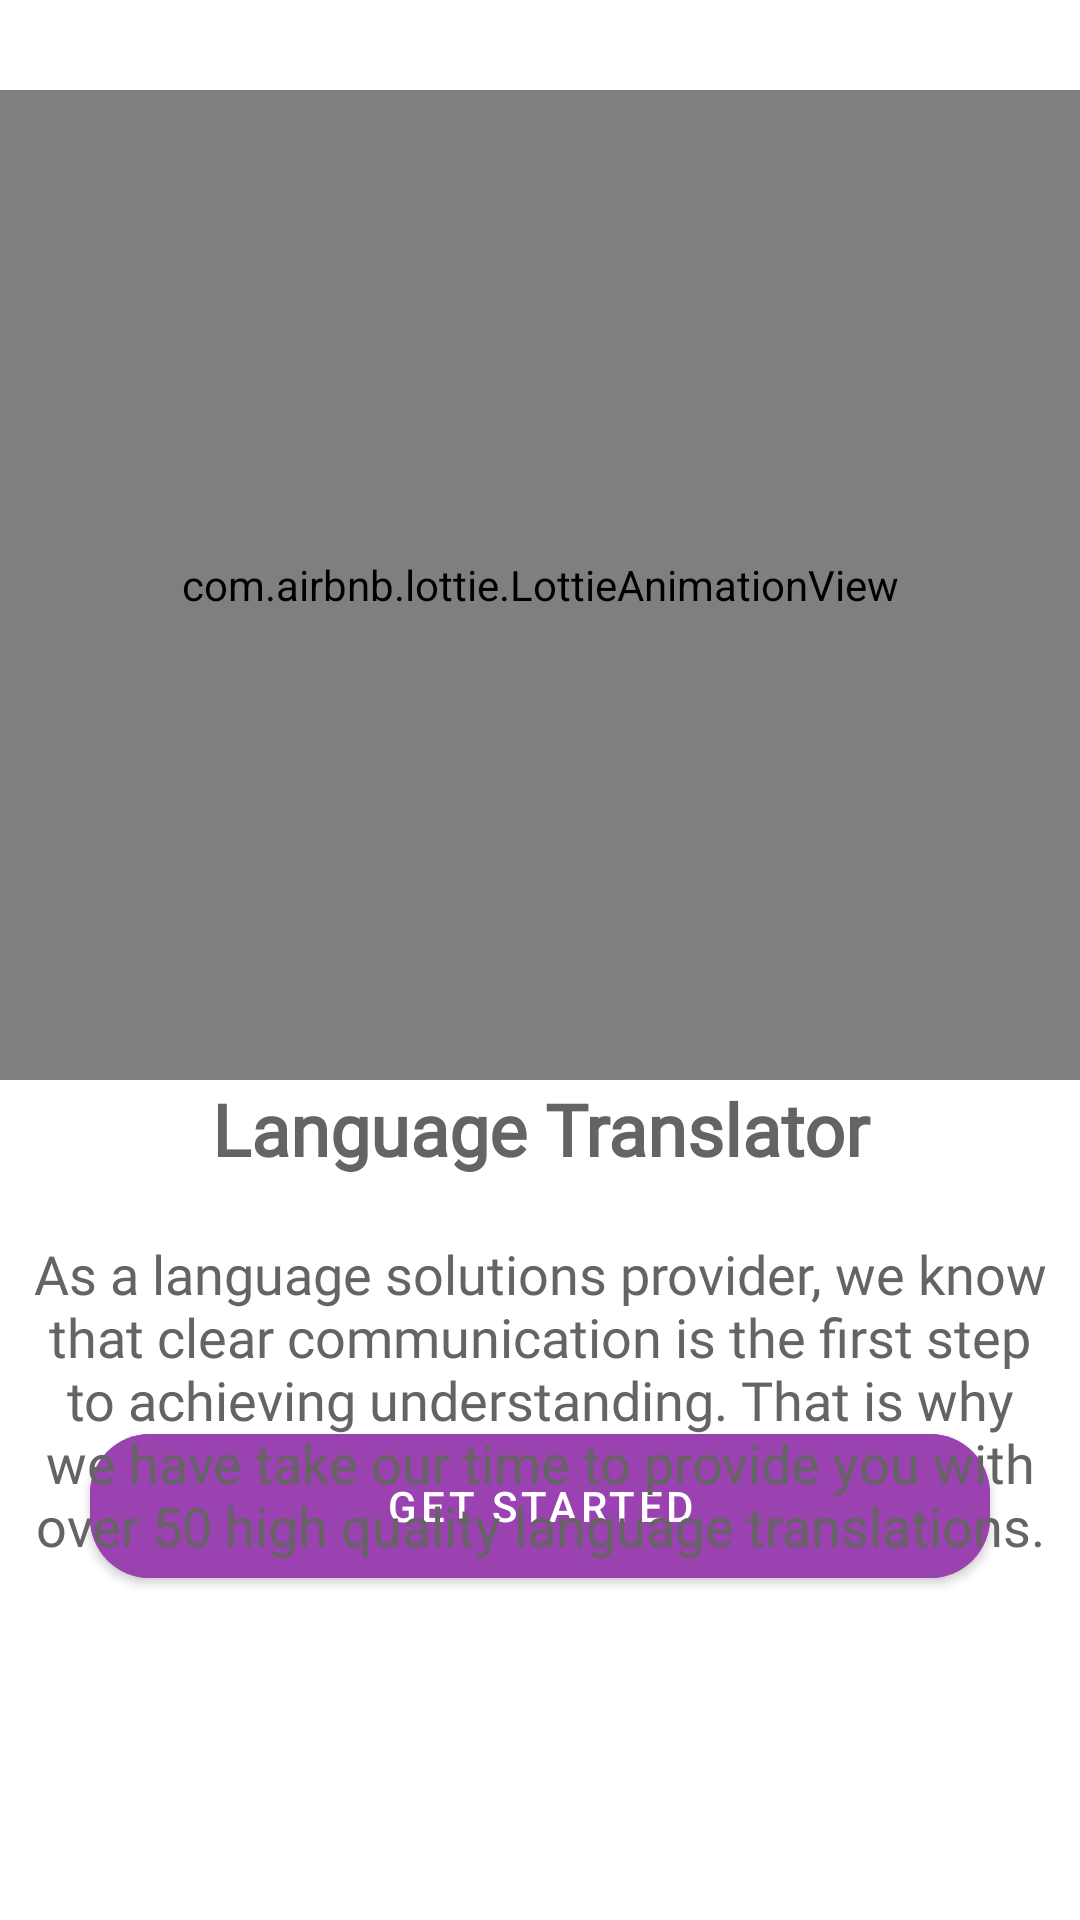

Here is an Android app screen rendered from its layout file. Give the layout XML and the strings, colors and styles it references.
<!-- AndroidManifest.xml: fallback theme Theme.MaterialComponents.DayNight.NoActionBar -->
<!-- res/layout/fragment_welcome.xml -->
<?xml version="1.0" encoding="utf-8"?>
<androidx.constraintlayout.widget.ConstraintLayout
    xmlns:android="http://schemas.android.com/apk/res/android"
    xmlns:tools="http://schemas.android.com/tools"
    android:layout_width="match_parent"
    android:layout_height="match_parent"
    android:fitsSystemWindows="true"
    xmlns:app="http://schemas.android.com/apk/res-auto"
    tools:context=".views.fragment.WelcomeFragment">

    <com.airbnb.lottie.LottieAnimationView
        android:id="@+id/animationView"
        android:layout_width="match_parent"
        android:layout_height="330dp"
        app:lottie_rawRes="@raw/communicating"
        android:layout_marginTop="30dp"
        app:layout_constraintLeft_toLeftOf="parent"
        app:layout_constraintRight_toRightOf="parent"
        app:layout_constraintTop_toTopOf="parent"
        app:lottie_autoPlay="true"
        app:lottie_loop="true"/>

    <TextView
        android:id="@+id/language_translator"
        android:layout_width="match_parent"
        android:layout_height="wrap_content"
        android:textColor="@color/grey"
        android:textSize="24sp"
        android:textStyle="bold"
        android:text="@string/language_translator"
        android:gravity="center"
        android:fontFamily="@font/roboto_bold"
        app:layout_constraintTop_toBottomOf="@id/animationView"
        app:layout_constraintLeft_toLeftOf="parent"
        app:layout_constraintRight_toRightOf="parent">
    </TextView>

    <TextView
        android:id="@+id/bulk_text"
        android:layout_width="match_parent"
        android:layout_height="wrap_content"
        android:layout_marginVertical="10dp"
        android:elevation="8dp"
        android:fontFamily="@font/roboto_regular"
        android:gravity="center"
        android:padding="10dp"
        android:text="@string/bulk_text"
        android:textColor="@color/grey"
        android:textSize="18sp"
        android:textStyle="normal"
        app:layout_constraintHorizontal_bias="0.0"
        app:layout_constraintLeft_toLeftOf="parent"
        app:layout_constraintRight_toRightOf="parent"
        app:layout_constraintTop_toBottomOf="@id/language_translator" />


    <com.google.android.material.button.MaterialButton
        android:id="@+id/get_started"
        android:layout_width="match_parent"
        android:layout_height="60dp"
        android:layout_marginBottom="108dp"
        android:backgroundTint="#9A43B0"
        android:text="@string/get_started"
        android:textColor="@color/white"
        app:cornerRadius="20dp"
        android:layout_marginStart="30dp"
        android:layout_marginEnd="30dp"
        app:layout_constraintBottom_toBottomOf="parent"
        app:layout_constraintHorizontal_bias="0.407"
        app:layout_constraintLeft_toLeftOf="parent"
        app:layout_constraintRight_toRightOf="parent" />


</androidx.constraintlayout.widget.ConstraintLayout>
<!-- resources referenced by this layout -->
<resources>
  <color name="grey">#656363</color>
  <color name="white">#FFFFFFFF</color>
  <string name="bulk_text">As a language solutions provider, we know that clear
          communication is the first step to achieving understanding.
          That is why we have take our time to provide you with over 50
          high quality language translations.</string>
  <string name="get_started">Get Started</string>
  <string name="language_translator">Language Translator</string>
</resources>
